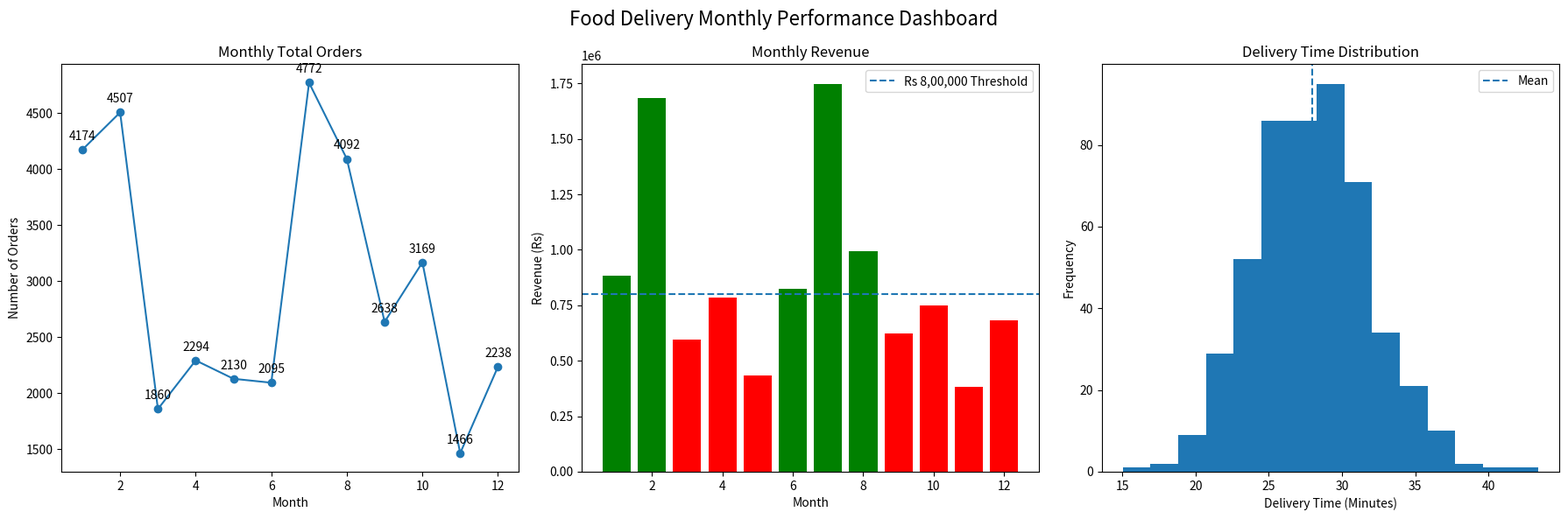

Recreate this plot in Python.
import numpy as np
import matplotlib.pyplot as plt

# Fixed random seed
np.random.seed(42)

# 12 months
months = np.arange(1, 13)

# Generate total orders between 1,000 and 5,000
orders = np.random.randint(1000, 5001, 12)

# Generate random average order value between Rs 200 and Rs 400
average_order_value = np.random.uniform(200, 400, 12)

# Calculate monthly revenue
revenue = orders * average_order_value

# Generate delivery times
delivery_mean = 28
delivery_std = 4

delivery_times = np.random.normal(
    delivery_mean,
    delivery_std,
    500
)

# Create figure with 3 subplots
fig, axes = plt.subplots(1, 3, figsize=(18, 6))


# ---------------------------------------------------
# SUBPLOT 1 — LINE CHART: TOTAL ORDERS
# ---------------------------------------------------

axes[0].plot(
    months,
    orders,
    marker='o'
)

axes[0].set_title("Monthly Total Orders")
axes[0].set_xlabel("Month")
axes[0].set_ylabel("Number of Orders")

# Annotate every data point
for x, y in zip(months, orders):
    axes[0].annotate(
        str(y),
        xy=(x, y),
        xytext=(0, 8),
        textcoords="offset points",
        ha="center"
    )


# ---------------------------------------------------
# SUBPLOT 2 — BAR CHART: MONTHLY REVENUE
# ---------------------------------------------------

# Green if revenue > Rs 8,00,000
# Red otherwise
bar_colors = np.where(
    revenue > 800000,
    "green",
    "red"
)

axes[1].bar(
    months,
    revenue,
    color=bar_colors
)

# Draw Rs 8,00,000 threshold line
axes[1].axhline(
    y=800000,
    linestyle="--",
    label="Rs 8,00,000 Threshold"
)

axes[1].set_title("Monthly Revenue")
axes[1].set_xlabel("Month")
axes[1].set_ylabel("Revenue (Rs)")

axes[1].legend()


# ---------------------------------------------------
# SUBPLOT 3 — HISTOGRAM: DELIVERY TIMES
# ---------------------------------------------------

axes[2].hist(
    delivery_times,
    bins=15
)

# Calculate sample mean
sample_mean = np.mean(delivery_times)

# Draw vertical dashed mean line
axes[2].axvline(
    sample_mean,
    linestyle="--",
    label="Mean"
)

axes[2].set_title("Delivery Time Distribution")
axes[2].set_xlabel("Delivery Time (Minutes)")
axes[2].set_ylabel("Frequency")

axes[2].legend()

fig.suptitle(
    "Food Delivery Monthly Performance Dashboard",
    fontsize=16
)

plt.tight_layout()

# Save figure as PNG with DPI 150
plt.savefig(
    "food_delivery_dashboard.png",
    dpi=150
)

# Show chart
plt.show()
